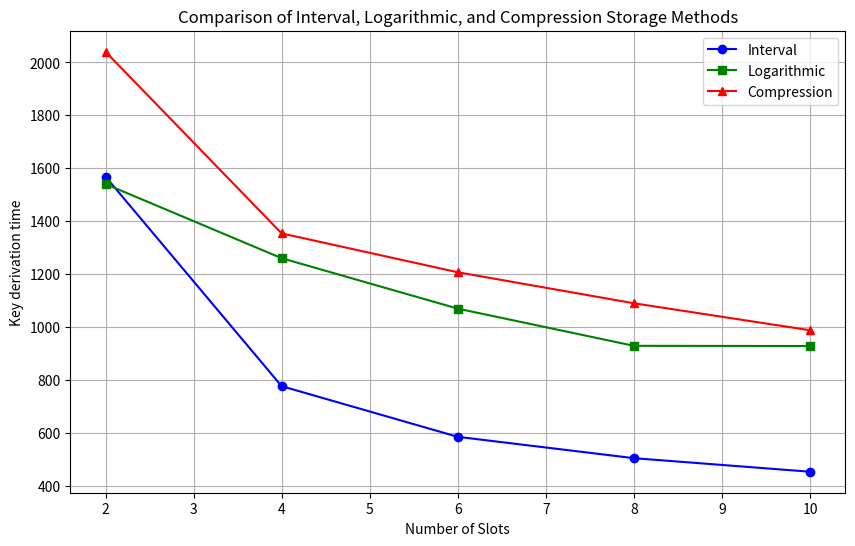

This chart was generated by the following Python code:
import matplotlib.pyplot as plt

# Data
num_slots = [2, 4, 6, 8, 10]
interval = [1569.008, 778.027, 586.823, 506.258, 455.127]
logarithmic = [1540.87, 1260.98, 1070.678, 930.256, 929.548]
compression = [2040.276, 1354.65, 1207.957, 1090.856, 989.074]

# Plotting
plt.figure(figsize=(10, 6))
plt.plot(num_slots, interval, marker='o', linestyle='-', color='b', label='Interval')
plt.plot(num_slots, logarithmic, marker='s', linestyle='-', color='g', label='Logarithmic')
plt.plot(num_slots, compression, marker='^', linestyle='-', color='r', label='Compression')

# Labels and Title
plt.xlabel('Number of Slots')
plt.ylabel('Key derivation time')
plt.title('Comparison of Interval, Logarithmic, and Compression Storage Methods')
plt.legend()

# Show Plot
plt.grid(True)
plt.show()
